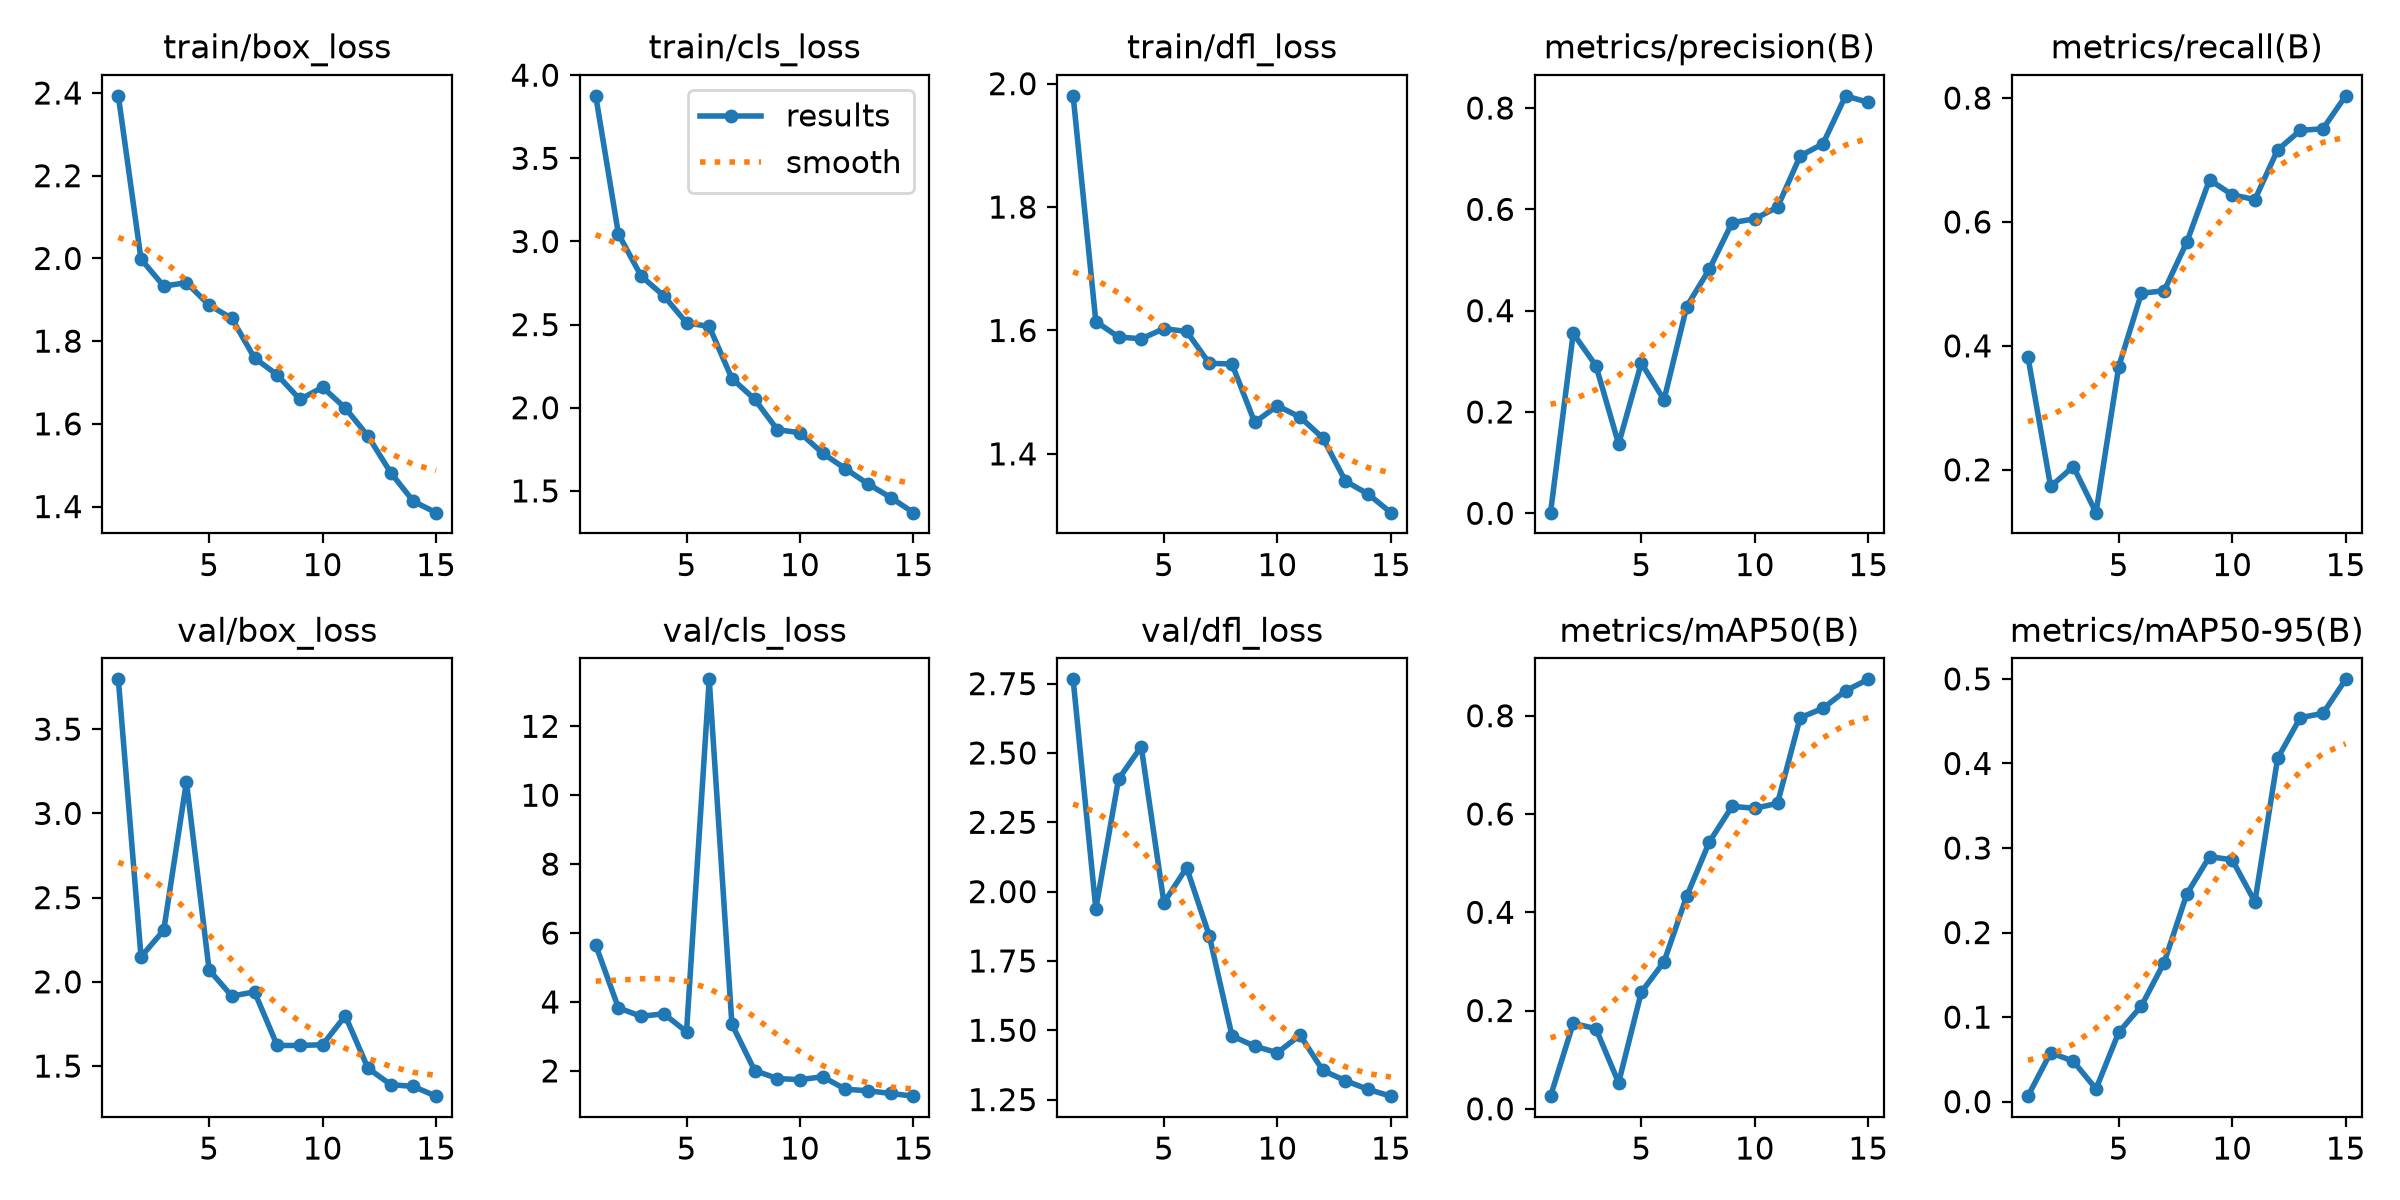

The data file committed next to this chart (first rows):
epoch, time, train/box_loss, train/cls_loss, train/dfl_loss, metrics/precision(B), metrics/recall(B), metrics/mAP50(B), metrics/mAP50-95(B), val/box_loss, val/cls_loss, val/dfl_loss, lr/pg0, lr/pg1, lr/pg2
1, 290.8, 2.393, 3.876, 1.98, 0.00127, 0.3823, 0.02577, 0.00651, 3.796, 5.65, 2.766, 0.0006458, 0.0006458, 0.0006458
2, 561.8, 1.998, 3.045, 1.615, 0.355, 0.173, 0.1739, 0.05806, 2.149, 3.828, 1.938, 0.001226, 0.001226, 0.001226
3, 757.7, 1.933, 2.792, 1.589, 0.2915, 0.2052, 0.1631, 0.04777, 2.306, 3.584, 2.405, 0.001718, 0.001718, 0.001718
4, 951.2, 1.941, 2.673, 1.586, 0.1368, 0.1308, 0.05307, 0.01507, 3.188, 3.658, 2.523, 0.001604, 0.001604, 0.001604
5, 1156, 1.887, 2.511, 1.603, 0.2966, 0.3662, 0.2375, 0.08195, 2.071, 3.136, 1.96, 0.001472, 0.001472, 0.001472
6, 1419, 1.855, 2.489, 1.598, 0.2241, 0.4849, 0.2992, 0.1133, 1.916, 13.36, 2.086, 0.00134, 0.00134, 0.00134
7, 1679, 1.759, 2.176, 1.547, 0.4081, 0.4889, 0.4329, 0.1645, 1.94, 3.354, 1.841, 0.001208, 0.001208, 0.001208
8, 1923, 1.719, 2.052, 1.546, 0.482, 0.5674, 0.5434, 0.2455, 1.622, 2.011, 1.48, 0.001076, 0.001076, 0.001076
9, 2153, 1.659, 1.868, 1.451, 0.5736, 0.668, 0.6156, 0.2898, 1.622, 1.779, 1.443, 0.000944, 0.000944, 0.000944
10, 2569, 1.688, 1.85, 1.478, 0.5813, 0.6439, 0.6117, 0.286, 1.627, 1.745, 1.419, 0.000812, 0.000812, 0.000812
11, 2981, 1.638, 1.726, 1.46, 0.6043, 0.6362, 0.6217, 0.2363, 1.798, 1.83, 1.482, 0.00068, 0.00068, 0.00068
12, 3266, 1.57, 1.633, 1.426, 0.7055, 0.7163, 0.7961, 0.406, 1.487, 1.468, 1.355, 0.000548, 0.000548, 0.000548
13, 3566, 1.482, 1.542, 1.356, 0.7292, 0.7478, 0.815, 0.4542, 1.39, 1.422, 1.318, 0.000416, 0.000416, 0.000416
14, 3860, 1.413, 1.46, 1.335, 0.8241, 0.7505, 0.8508, 0.4592, 1.379, 1.345, 1.287, 0.000284, 0.000284, 0.000284
15, 4156, 1.385, 1.369, 1.305, 0.8111, 0.8036, 0.8741, 0.4995, 1.321, 1.267, 1.262, 0.000152, 0.000152, 0.000152
